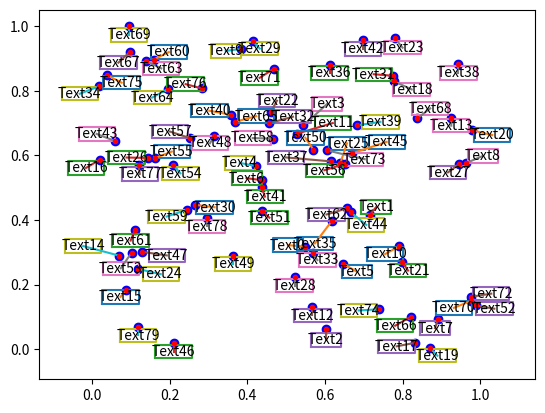

Source code (Python):
import numpy as np
import matplotlib.pyplot as plt

np.random.seed(0)
x, y = np.random.random((2,80))

# x = [0.5488135039273248,0.7151893663724195,0.6027633760716439,0.5448831829968969,0.4236547993389047,0.6458941130666561,0.4375872112626925,0.8917730007820798,0.9636627605010293,0.3834415188257777,0.7917250380826646,0.5288949197529045,0.5680445610939323,0.925596638292661,0.07103605819788694,0.08712929970154071,0.02021839744032572,0.832619845547938,0.7781567509498505,0.8700121482468192,0.978618342232764,0.7991585642167236,0.46147936225293185,0.7805291762864555,0.11827442586893322,0.6399210213275238,0.1433532874090464,0.9446689170495839,0.5218483217500717,0.4146619399905236]
# y = [0.26455561210462697,0.7742336894342167,0.45615033221654855,0.5684339488686485,0.018789800436355142,0.6176354970758771,0.6120957227224214,0.6169339968747569,0.9437480785146242,0.6818202991034834,0.359507900573786,0.43703195379934145,0.6976311959272649,0.06022547162926983,0.6667667154456677,0.6706378696181594,0.2103825610738409,0.1289262976548533,0.31542835092418386,0.3637107709426226,0.5701967704178796,0.43860151346232035,0.9883738380592262,0.10204481074802807,0.2088767560948347,0.16130951788499626,0.6531083254653984,0.2532916025397821,0.4663107728563063,0.24442559200160274]

# print(','.join([str(n) for n in x]))
# print(','.join([str(n) for n in y]))

fig, ax = plt.subplots()
plt.plot(x, y, 'bo')
texts = [plt.text(x[i], y[i], 'Text%s' %i, ha='center', va='center') for i in range(len(x))]

# get text sizes
plt.draw()
r = fig.canvas.get_renderer()
expand = (1.0, 1.0)

class Box():
    def __init__(self, position, left, right, bottom, top):
        self.x = position[0]
        self.y = position[1]

        self.x0 = self.x
        self.y0 = self.y

        self.dl = self.x - left
        self.dr = right - self.x
        self.du = top - self.y
        self.dd = self.y - bottom
        self.to_be_moved = np.array((0,0), dtype=float)

    def move(self, dx, dy):
        self.x += dx
        self.y += dy

    def reset(self):
        self.to_be_moved = np.array((0,0), dtype=float)

    def do_move(self):
        self.move(*self.to_be_moved)

    @property
    def cx(self):
        return self.x + 0.5 * self.dr - 0.5*self.dl

    @property
    def cy(self):
        return self.y + 0.5 * self.du - 0.5*self.dd

    @property
    def width(self):
        return self.dr + self.dl

    @property
    def height(self):
        return self.du + self.dd

    @property
    def r(self):
        return ((0.5*self.width)**2 + (0.5*self.height)**2 ) ** (0.5)

    @property
    def left(self):
        return self.x - self.dl

    @property
    def right(self):
        return self.x + self.dr

    @property
    def top(self):
        return self.y + self.du

    @property
    def bottom(self):
        return self.y - self.dd

    def plot_home(self, ax):
        ax.plot((self.x, self.x0),
                (self.y, self.y0))

    def plot_box(self, ax):

        if self.width == 0 or self.height == 0:
            ax.plot(self.cx, self.cy, 'r.')
        else:
            ax.plot([self.left, self.left, self.right, self.right, self.left],
                    [self.bottom, self.top, self.top, self.bottom, self.bottom])

    def add_force_to_home(self, factor = 0.1):
        dx = self.cx - self.x0
        dy = self.cy - self.y0

        self.to_be_moved[0] = self.to_be_moved[0] - factor * dx
        self.to_be_moved[1] = self.to_be_moved[1] - factor * dy

    def add_force_from(self, other, factor = 1.2):
        if other.left > self.right:
            return
        if other.right < self.left:
            return
        if other.top < self.bottom:
            return
        if other.bottom > self.top:
            return

        self_to_other = (other.cx - self.cx, other.cy - self.cy)
        distance = np.linalg.norm(self_to_other)

        if  distance > 1e-10:
            D = np.array(self_to_other) / np.linalg.norm(self_to_other)
        else:
            D = np.array((0,1),dtype=float)

        overlap = distance - factor*self.r - factor*other.r

        self.to_be_moved = self.to_be_moved + 0.5 * overlap * D





boxes = []
points = []

for i in texts:
    ext = i.get_window_extent(r).expanded(*expand).transformed(ax.transData.inverted())
    #
    #
    # plt.plot([ext.xmin, ext.xmax, ext.xmax, ext.xmin, ext.xmin],[ext.ymax, ext.ymax, ext.ymin, ext.ymin, ext.ymax])
    # print(i.get_position())
    # print(ext)
    boxes.append(Box(i.get_position(), left = ext.xmin, right = ext.xmax, top = ext.ymax, bottom = ext.ymin))

    x,y = i.get_position()
    #
    points.append(Box(i.get_position(), x,x,y,y))


# Position iteratively
for i in range(100):

    for b in boxes:
        dx = b.cx - b.x0
        dy = b.cy - b.y0
        b.move(-0.1*dx,-0.1*dy)

    for b in boxes:
        for bb in boxes:
            if b == bb:
                continue
            b.add_force_from(bb)

        for p in points:
            b.add_force_from(p)

        b.do_move()
        b.reset()



for b in boxes:
    b.plot_box(ax=ax)
    b.plot_home(ax=ax)

for p in points:
    p.plot_box(ax=ax)



for t,b in zip(texts, boxes):
    t.set_position((b.x, b.y))



plt.show()